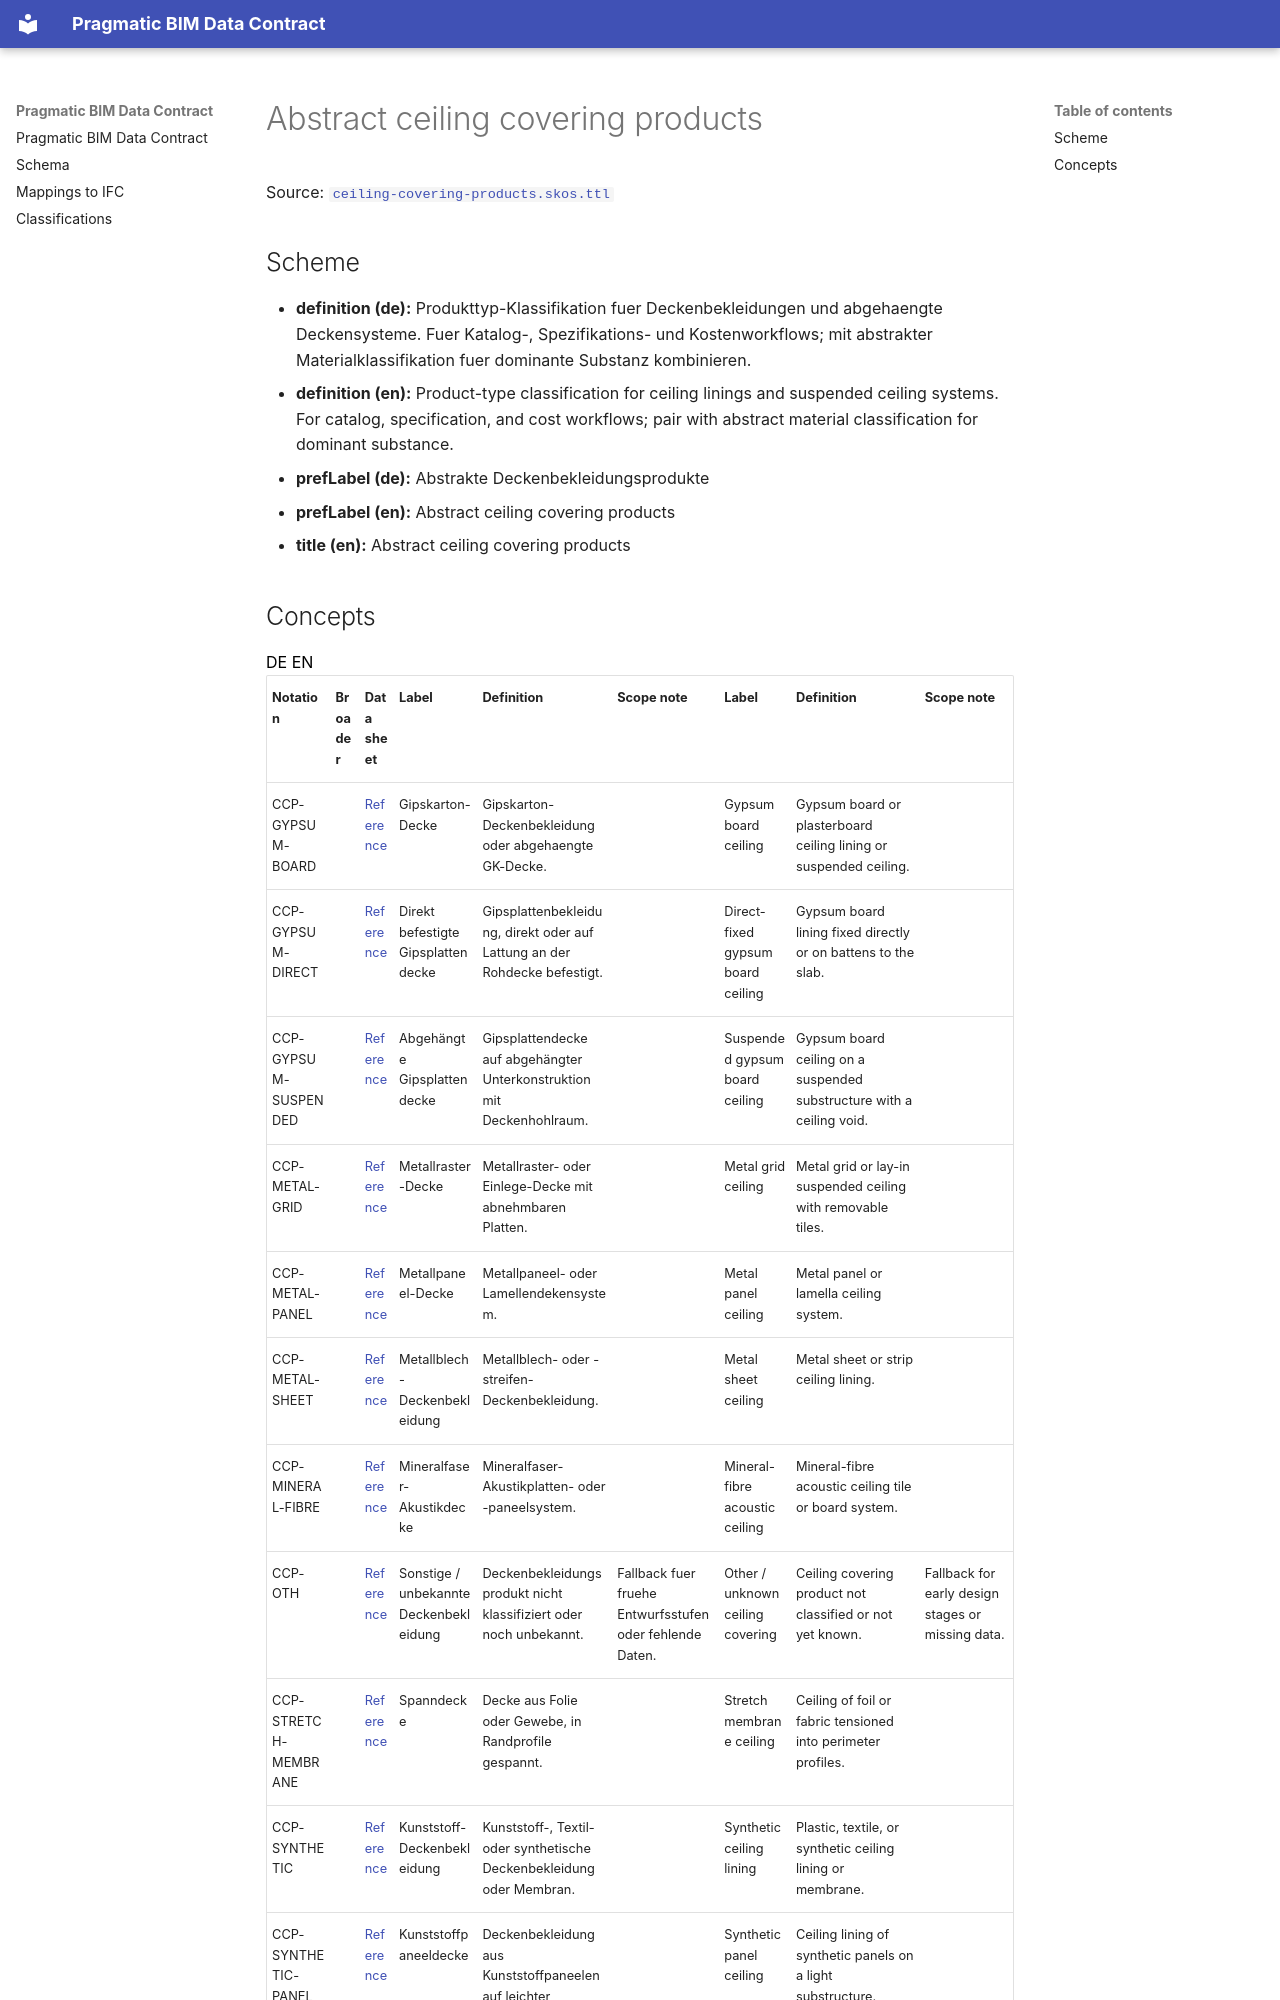

repository: pragmaticBIM/pragmatic-bim-data-contract · page: classification/ceiling-covering-product.html · generator: mkdocs

# Abstract ceiling covering products

Source: [`ceiling-covering-products.skos.ttl`](sources/ceiling-covering-product.ttl)

## Scheme

- **definition (de):** Produkttyp-Klassifikation fuer Deckenbekleidungen und abgehaengte Deckensysteme. Fuer Katalog-, Spezifikations- und Kostenworkflows; mit abstrakter Materialklassifikation fuer dominante Substanz kombinieren.
- **definition (en):** Product-type classification for ceiling linings and suspended ceiling systems. For catalog, specification, and cost workflows; pair with abstract material classification for dominant substance.
- **prefLabel (de):** Abstrakte Deckenbekleidungsprodukte
- **prefLabel (en):** Abstract ceiling covering products
- **title (en):** Abstract ceiling covering products
